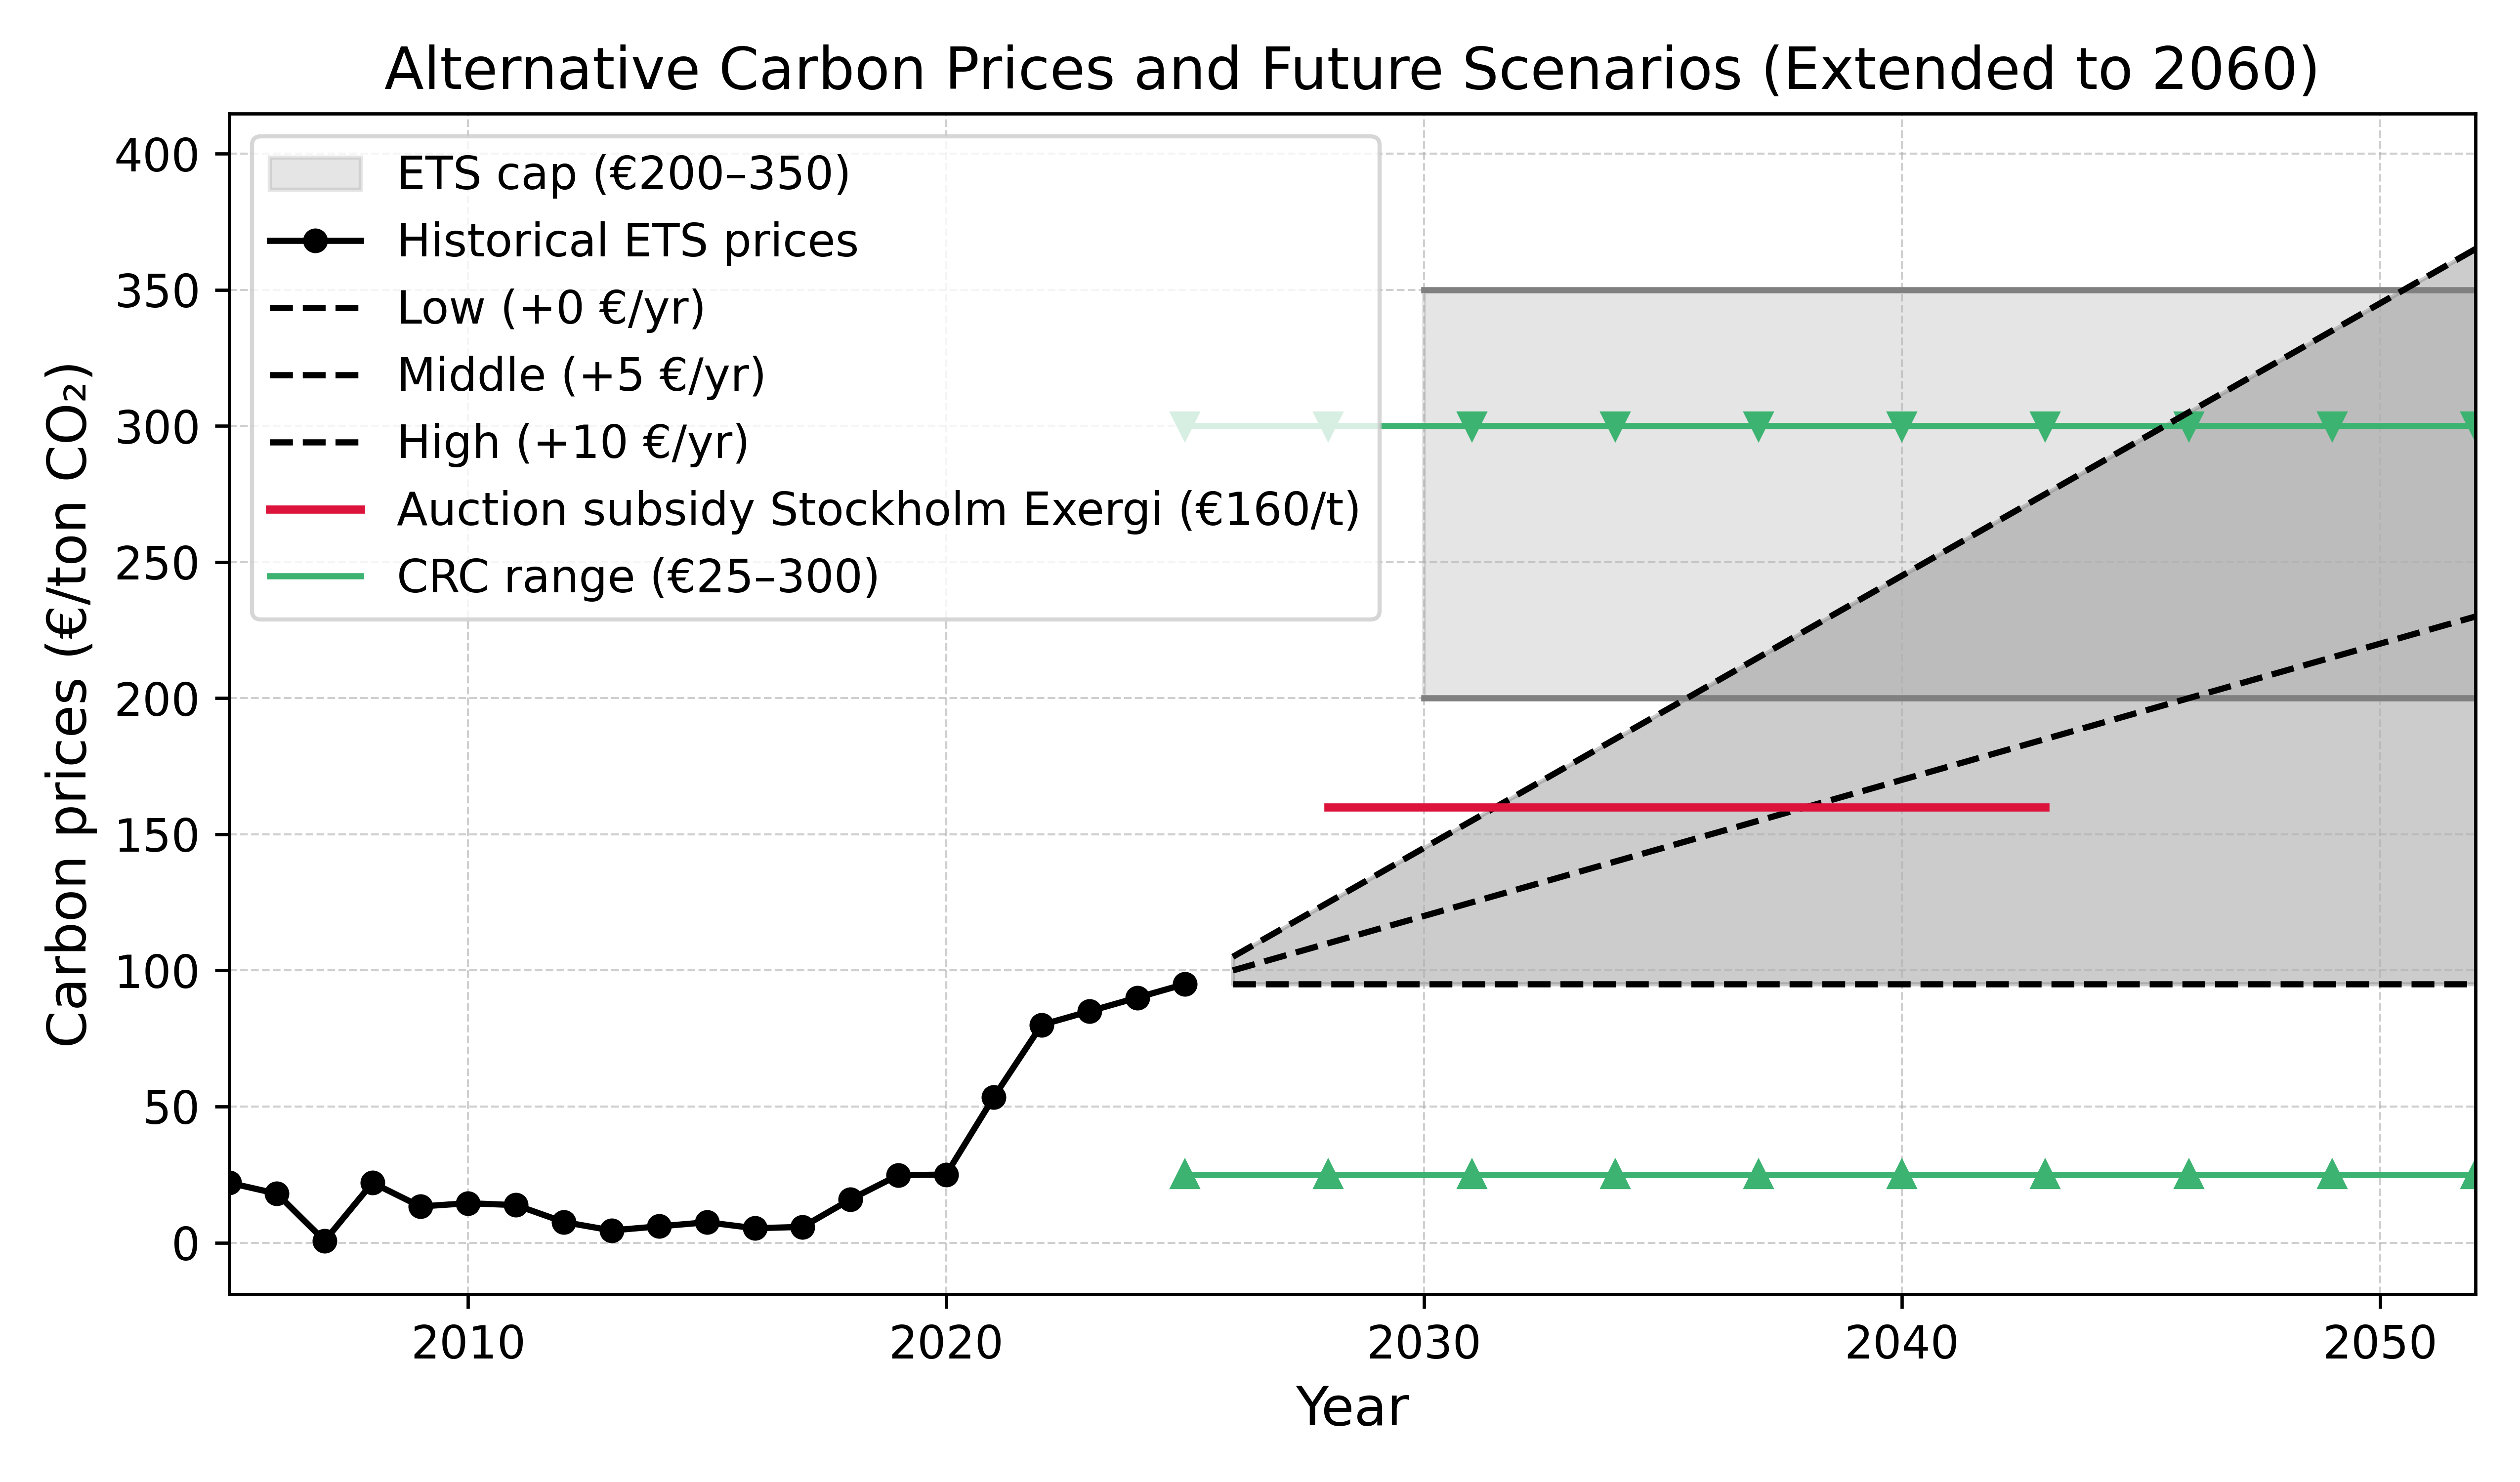

Python code for this plot:
import numpy as np
import matplotlib.pyplot as plt
from matplotlib.lines import Line2D

# Use default matplotlib style
plt.style.use("default")

# Historical EU ETS Prices (€/ton CO₂)
years = np.array([2005, 2006, 2007, 2008, 2009, 2010, 2011, 2012, 2013, 2014, 
                  2015, 2016, 2017, 2018, 2019, 2020, 2021, 2022, 2023, 2024, 2025])
prices = np.array([22, 18, 0.7, 22, 13.3, 14.5, 13.8, 7.6, 4.5, 6.0, 
                   7.5, 5.3, 5.8, 15.9, 24.8, 25, 53.5, 80, 85, 90, 95])

# Future years and scenario data
future_years_extended = np.arange(2026, 2056)
last_price = prices[-1]

low_scenario = np.full_like(future_years_extended, last_price)
mid_scenario = last_price + 5 * (future_years_extended - 2025)
high_scenario = last_price + 10 * (future_years_extended - 2025)

fig, ax = plt.subplots(figsize=(8.5, 5))

# Scenario shading
ax.fill_between(future_years_extended, low_scenario, high_scenario, 
                color='gray', alpha=0.4)

# Green CRC range lines from 2025 onward with triangle markers
x_vals = np.arange(2025, 2056, 3)  # markers every 3 years

y_vals_low = np.full_like(x_vals, 25)
ax.plot(x_vals, y_vals_low, color='mediumseagreen', lw=1.5, marker='^', markersize=6, label='_nolegend_')

y_vals_high = np.full_like(x_vals, 300)
ax.plot(x_vals, y_vals_high, color='mediumseagreen', lw=1.5, marker='v', markersize=6, label='_nolegend_')

# Gray ETS cap band from 2025 onward
ax.fill_between([2030, 2056], 200, 350, color='gray', alpha=0.2, label="ETS cap (€200–350)")
ax.plot([2030, 2056], [200, 200], color='gray', linestyle='-', linewidth=1.5)
ax.plot([2030, 2056], [350, 350], color='gray', linestyle='-', linewidth=1.5)

# Historical prices
ax.plot(years, prices, 'ko-', label="Historical ETS prices", markersize=5)

# Future scenarios
ax.plot(future_years_extended, low_scenario, 'k--', label="Low (+0 €/yr)")
ax.plot(future_years_extended, mid_scenario, 'k--', label="Middle (+5 €/yr)")
ax.plot(future_years_extended, high_scenario, 'k--', label="High (+10 €/yr)")

# Subsidy line
ax.plot([2028, 2043], [160, 160], color='crimson', linestyle='-', linewidth=2.0,
        label="Auction subsidy Stockholm Exergi (€160/t)")

# Labels and title with adjusted font sizes
ax.set_xlabel("Year", fontsize=13)
ax.set_ylabel("Carbon prices (€/ton CO₂)", fontsize=13)
ax.set_title("Alternative Carbon Prices and Future Scenarios (Extended to 2060)", fontsize=14)

# Adjust tick label font sizes
ax.tick_params(axis='both', labelsize=11)

# Custom legend entry for CRC range
custom_lines = [
    Line2D([0], [0], color='mediumseagreen', lw=1.5, label='CRC range (€25–300)')
]
existing_handles, existing_labels = ax.get_legend_handles_labels()
ax.legend(handles=existing_handles + custom_lines, loc='upper left', fontsize=11)

# Grid
ax.grid(True, linestyle='--', linewidth=0.5, alpha=0.6)

# X-axis limit
ax.set_xlim(2005, 2052)

plt.tight_layout()
plt.savefig("carbon_prices", dpi=600)
plt.show()
